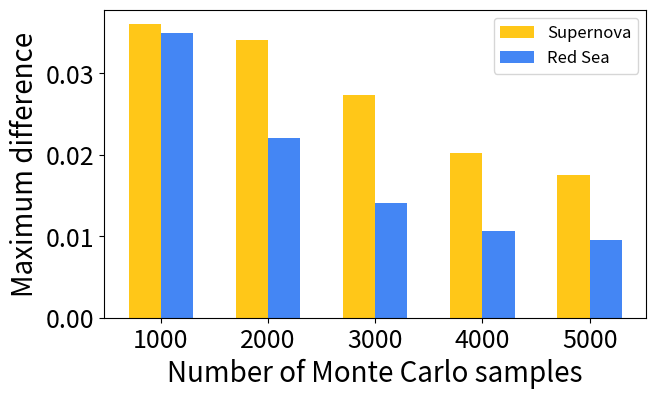

The matplotlib source for this figure:
import matplotlib.pyplot as plt
from matplotlib.patches import Patch

import numpy as np

gblue = '#4486F4'
gred = '#DA483B'
gyellow = '#FFC718'
ggreen = '#1CA45C'

if __name__ == "__main__":
    # typical bar example
    fig, ax = plt.subplots(figsize=(7,4))

    # set titles
    
    ax.set_xlabel('Number of Monte Carlo samples', fontsize=20)
    ax.set_ylabel('Maximum difference', fontsize=20)

    # set tick
    N = 5
    ind = np.arange(N)    # the x locations for the groups
    width = 0.3       # the width of the bars
    ax.set_xticks(ind+0.5*width)
    ax.set_xticklabels(('1000','2000','3000','4000','5000'), fontsize='large')
    ax.tick_params(axis='x', labelsize=18)
    ax.tick_params(axis='y', labelsize=18)
    # set the value of the figure here
    # use the capsize to control the error bar
    supernova = (0.0360552,0.0340718,0.0274044,0.020167,0.0174966)
    p1 = ax.bar(ind, supernova,  width, color=[gyellow]*5)

    redsea = (0.0350144,0.0220214,0.0141039,0.0105929,0.00958919)
    p2 = ax.bar(ind+width, redsea,  width, color=[gblue]*5)

    ax.legend((p1[0], p2[0]), ('Supernova', 'Red Sea'), fontsize='large')

    plt.savefig("maximum_differences.png",bbox_inches='tight')
    #plt.savefig("exp_componentTime_sim_less_ana.pdf",bbox_inches='tight')